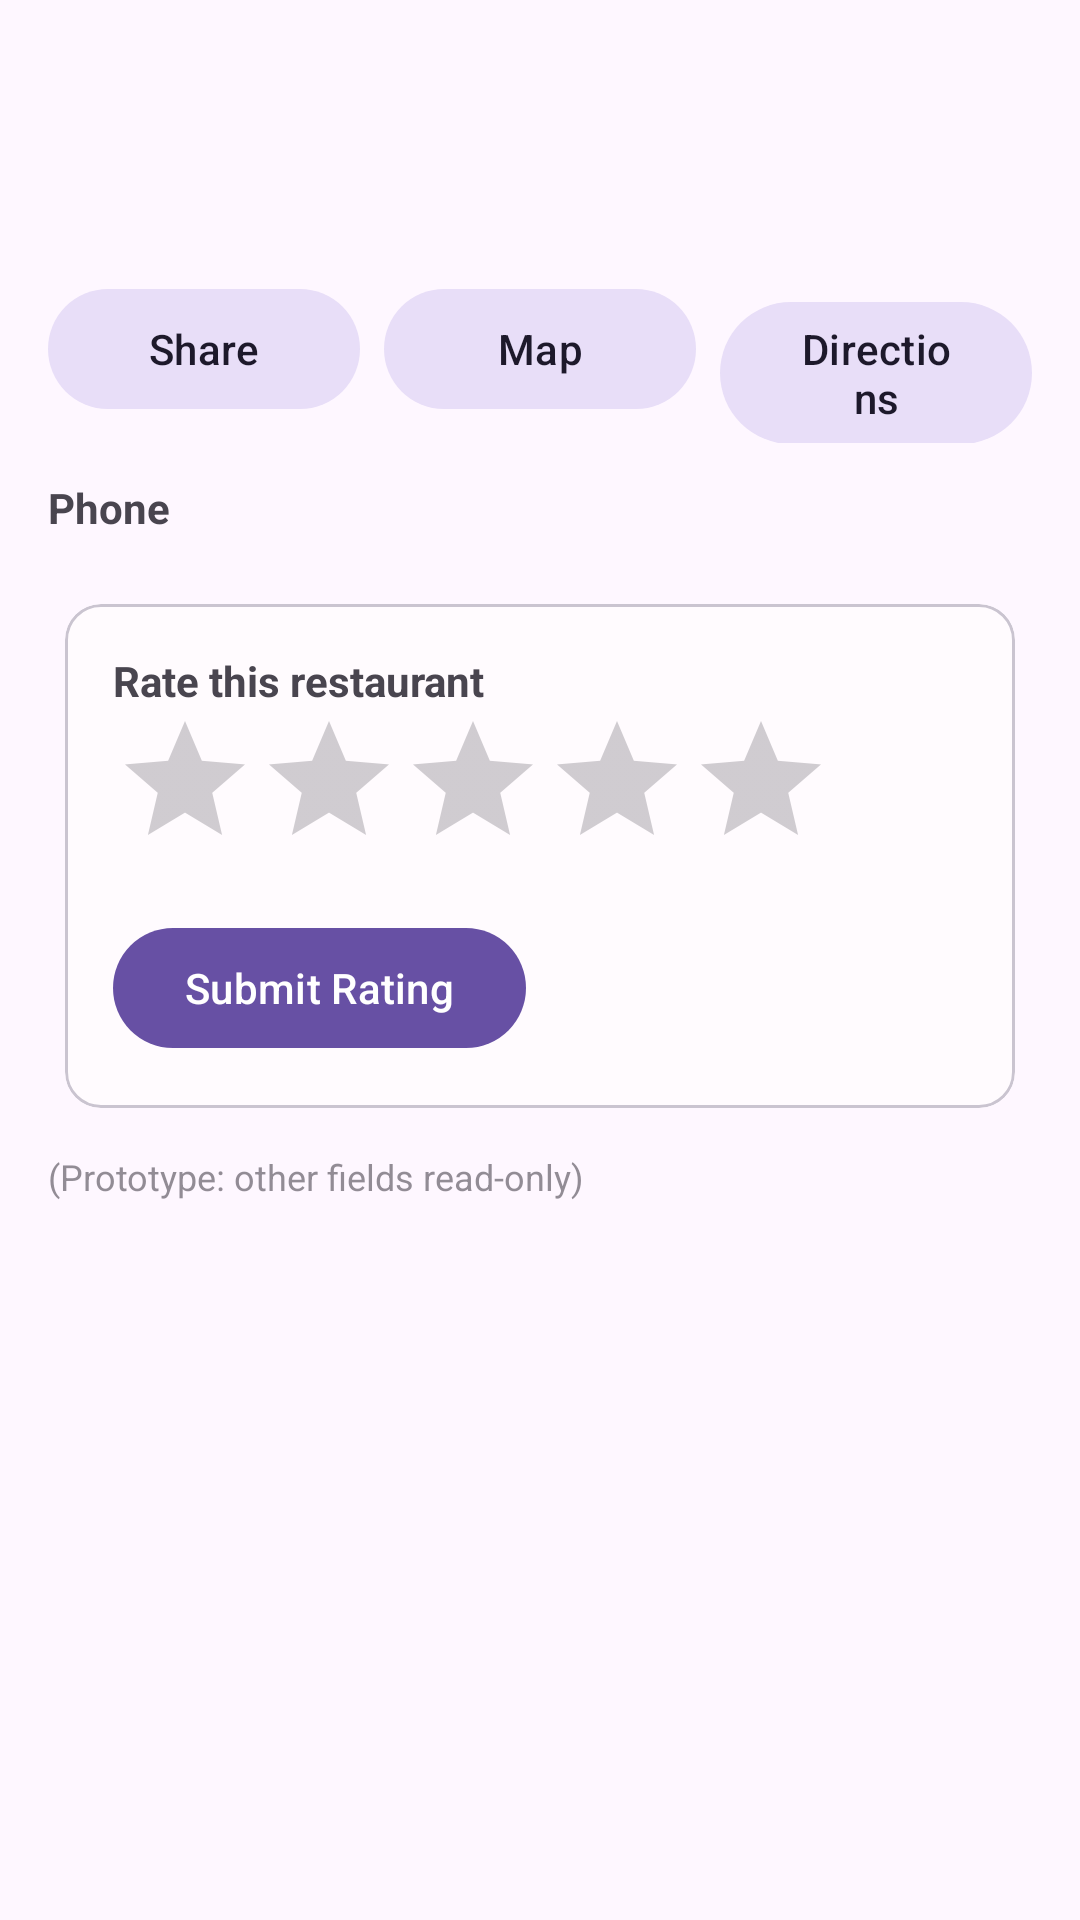

Here is an Android app screen rendered from its layout file. Give the layout XML and the strings, colors and styles it references.
<!-- AndroidManifest.xml: application theme Theme.PersonalRestaurantGuide -->
<!-- res/layout/fragment_restaurant_detail.xml -->
<?xml version="1.0" encoding="utf-8"?>
<ScrollView xmlns:android="http://schemas.android.com/apk/res/android"
    xmlns:app="http://schemas.android.com/apk/res-auto"
    android:layout_width="match_parent"
    android:layout_height="match_parent">

    <LinearLayout
        android:orientation="vertical"
        android:padding="16dp"
        android:layout_width="match_parent"
        android:layout_height="wrap_content">

        
        <LinearLayout
            android:orientation="vertical"
            android:layout_width="match_parent"
            android:layout_height="wrap_content">

            <TextView
                android:id="@+id/tvName"
                android:textStyle="bold"
                android:textSize="22sp"
                android:layout_width="wrap_content"
                android:layout_height="wrap_content" />

            <TextView
                android:id="@+id/tvAddress"
                android:textSize="14sp"
                android:alpha="0.8"
                android:layout_marginTop="6dp"
                android:layout_width="wrap_content"
                android:layout_height="wrap_content" />
        </LinearLayout>

        
        <com.google.android.material.chip.ChipGroup
            android:id="@+id/chipGroup"
            android:layout_marginTop="10dp"
            android:layout_width="match_parent"
            android:layout_height="wrap_content"
            app:singleLine="true"
            app:chipSpacingHorizontal="6dp"
            app:chipSpacingVertical="6dp" />

        
        <LinearLayout
            android:orientation="horizontal"
            android:layout_marginTop="12dp"
            android:layout_width="match_parent"
            android:layout_height="wrap_content">

            <com.google.android.material.button.MaterialButton
                android:id="@+id/btnShare"
                style="@style/Widget.Material3.Button.TonalButton"
                android:text="Share"
                android:layout_width="0dp"
                android:layout_weight="1"
                android:layout_height="wrap_content" />

            <com.google.android.material.button.MaterialButton
                android:id="@+id/btnMap"
                style="@style/Widget.Material3.Button.TonalButton"
                android:text="Map"
                android:layout_marginStart="8dp"
                android:layout_width="0dp"
                android:layout_weight="1"
                android:layout_height="wrap_content" />

            <com.google.android.material.button.MaterialButton
                android:id="@+id/btnDirections"
                style="@style/Widget.Material3.Button.TonalButton"
                android:text="Directions"
                android:layout_marginStart="8dp"
                android:layout_width="0dp"
                android:layout_weight="1"
                android:layout_height="wrap_content" />
        </LinearLayout>

        
        <TextView
            android:id="@+id/tvPhone"
            android:textStyle="bold"
            android:layout_marginTop="12dp"
            android:layout_width="wrap_content"
            android:layout_height="wrap_content"
            android:text="Phone" />

        
        <com.google.android.material.card.MaterialCardView
            android:layout_marginTop="16dp"
            android:layout_width="match_parent"
            android:layout_height="wrap_content"
            app:cardCornerRadius="12dp"
            app:cardUseCompatPadding="true">

            <LinearLayout
                android:orientation="vertical"
                android:padding="16dp"
                android:layout_width="match_parent"
                android:layout_height="wrap_content">

                <TextView
                    android:text="Rate this restaurant"
                    android:textStyle="bold"
                    android:layout_width="wrap_content"
                    android:layout_height="wrap_content" />

                <RatingBar
                    android:id="@+id/ratingBar"
                    android:layout_width="wrap_content"
                    android:layout_height="wrap_content"
                    android:numStars="5"
                    android:stepSize="1"
                    android:isIndicator="false"
                    android:clickable="true"
                    android:focusable="true" />


                <com.google.android.material.button.MaterialButton
                    android:id="@+id/btnRateSubmit"
                    android:text="Submit Rating"
                    android:layout_marginTop="12dp"
                    android:layout_width="wrap_content"
                    android:layout_height="wrap_content" />

            </LinearLayout>
        </com.google.android.material.card.MaterialCardView>

        <TextView
            android:id="@+id/tvProtoNote"
            android:text="(Prototype: other fields read-only)"
            android:textSize="12sp"
            android:alpha="0.6"
            android:layout_marginTop="8dp"
            android:layout_width="wrap_content"
            android:layout_height="wrap_content" />

    </LinearLayout>
</ScrollView>
<!-- resources referenced by this layout -->
<resources>
  <style name="Theme.PersonalRestaurantGuide" parent="Theme.Material3.Light.NoActionBar">
          
          <item name="colorPrimary">@color/md_theme_primary</item>
  
          
          <item name="colorSurface">@color/md_theme_surface</item>
          <item name="colorOnSurface">@color/md_theme_onSurface</item>
  
          
          <item name="android:statusBarColor" tools:targetApi="l">?attr/colorSurface</item>
      </style>
  <color name="md_theme_primary">#6750A4</color>
  <color name="md_theme_surface">#FFFBFE</color>
  <color name="md_theme_onSurface">#1C1B1F</color>
</resources>
